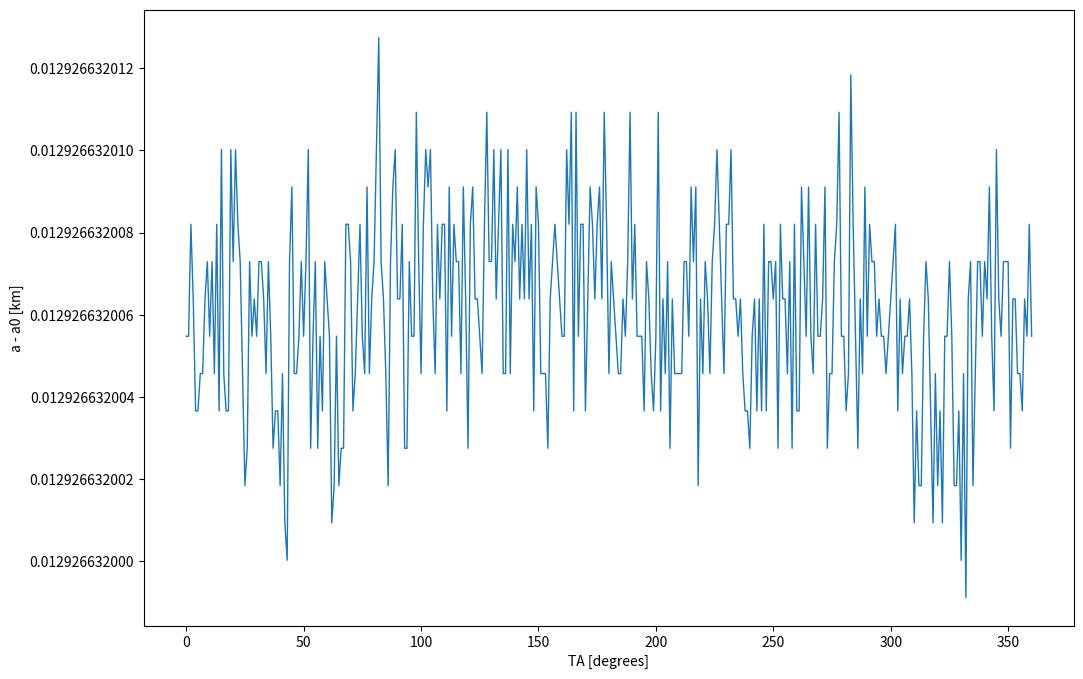
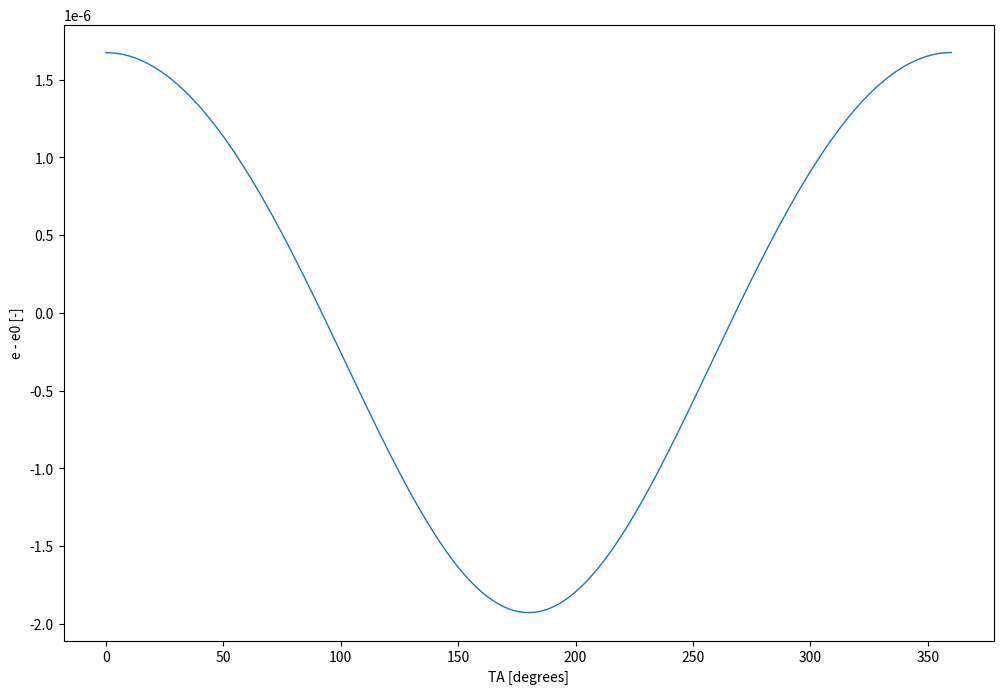
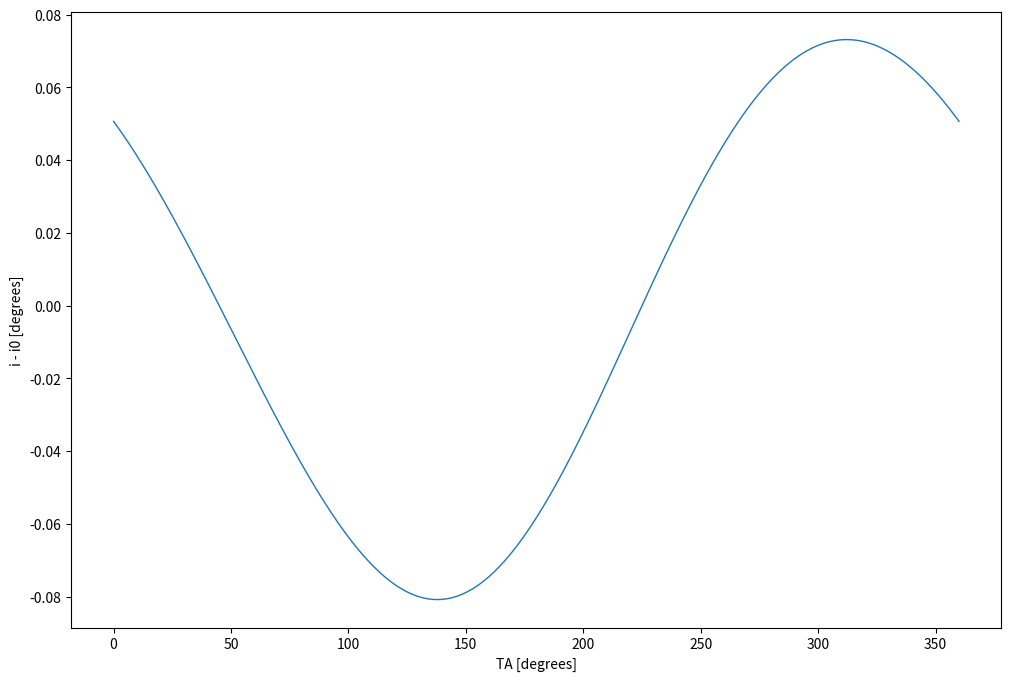
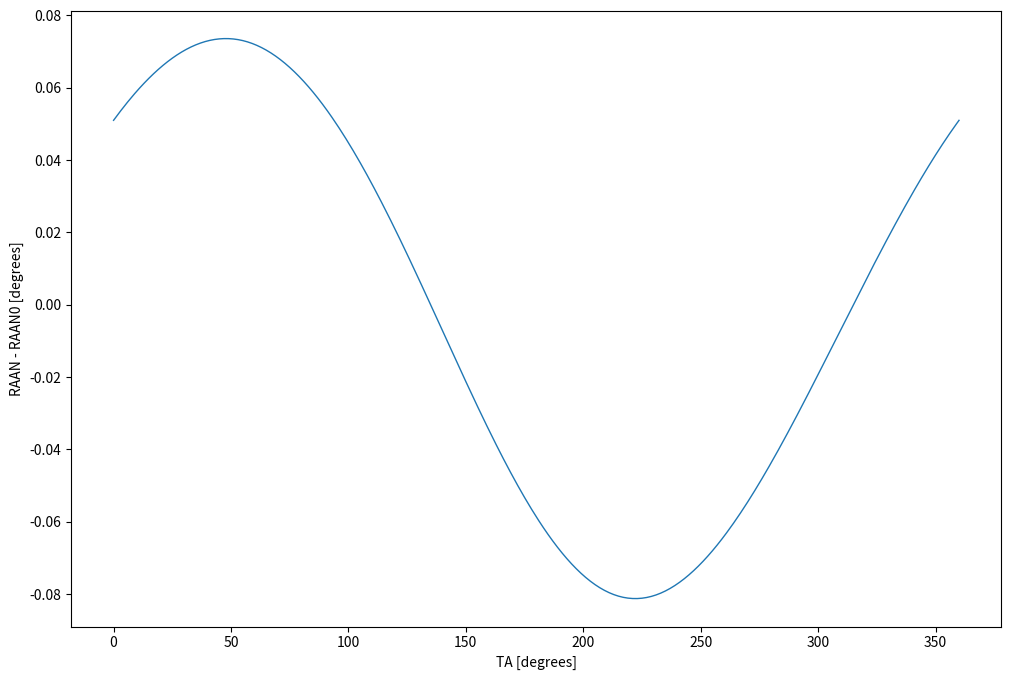
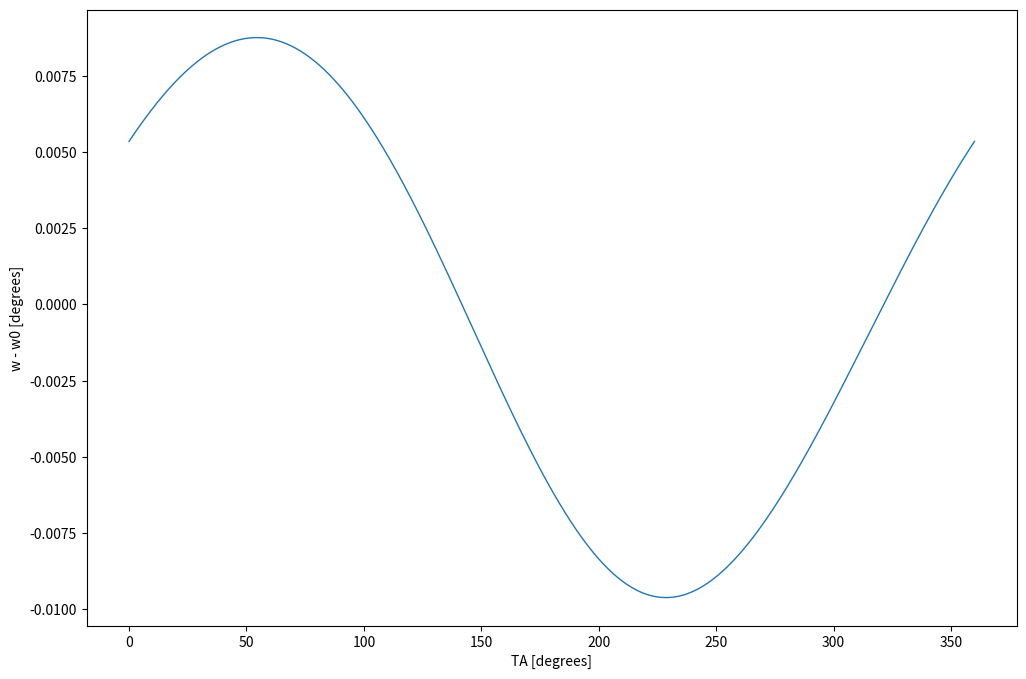

These figures' Python source, in order:
import numpy as np
import matplotlib.pyplot as plt
from scipy.integrate import solve_ivp


mu_s = 1.3271244e11    # sun gravitational parameter (km^3/s^2)
mu_e = 398600.4415     # earth gravitational parameter (km^3/s^2)


# COE from SV Function
def rv_2_coe(R, V, mu):

    eps = 1e-12

    R = np.array(R)
    V = np.array(V)

    r = np.linalg.norm(R)
    v = np.linalg.norm(V)

    vr = np.dot(R, V) / r

    H = np.cross(R, V)
    h = np.linalg.norm(H)

    incl = np.arccos(H[2] / h)

    N = np.cross([0, 0, 1], H)
    n = np.linalg.norm(N)

    if n != 0:
        RA = np.arccos(N[0] / n)
        if N[1] < 0:
            RA = 2 * np.pi - RA
    else:
        RA = 0

    E = 1 / mu * ((v**2 - mu / r) * R - r * vr * V)
    e = np.linalg.norm(E)

    if n != 0 and e > eps:
        w = np.arccos(np.dot(N, E) / n / e)
        if E[2] < 0:
            w = 2 * np.pi - w
    else:
        w = 0

    if e > eps:
        if np.dot(E, R) / e / r > 1 and np.dot(E, R) / e / r < 1.00000001:
            TA = 0.0
        else:
            TA = np.arccos(np.dot(E, R) / e / r)
        if vr < 0:
            TA = 2 * np.pi - TA
    else:
        cp = np.cross(N, R)
        if cp[2] >= 0:
            TA = np.arccos(np.dot(N, R) / n / r)
        else:
            TA = 2 * np.pi - np.arccos(np.dot(N, R) / n / r)

    a = h**2 / mu / (1 - e**2)


    return a, h, e, np.rad2deg(incl), np.rad2deg(RA), np.rad2deg(w), np.rad2deg(TA)



#Trasformation Function
def coe_2_rv(a, e, RAAN, i, w, mu, TA):  

    i = np.radians(i)
    w = np.radians(w)
    RAAN = np.radians(RAAN)
    TA = np.radians(TA)
       
    r_perifocal = a * (1 - e**2) / (1 + e * np.cos(TA)) * np.array([np.cos(TA), np.sin(TA), 0])
    v_perifocal = mu / np.sqrt(mu * a * (1 - e**2)) * np.array([-np.sin(TA), e + np.cos(TA), 0])
    
    R_z_RA = np.array([[np.cos(RAAN), -np.sin(RAAN), 0],
                       [np.sin(RAAN), np.cos(RAAN), 0],
                       [0, 0, 1]])
    
    R_x_incl = np.array([[1, 0, 0],
                         [0, np.cos(i), -np.sin(i)],
                         [0, np.sin(i), np.cos(i)]])
    
    R_z_w = np.array([[np.cos(w), -np.sin(w), 0],
                      [np.sin(w), np.cos(w), 0],
                      [0, 0, 1]])

    Q = np.dot(R_z_RA, np.dot(R_x_incl, R_z_w))

    r = np.dot(Q, r_perifocal)
    v = np.dot(Q, v_perifocal)

    return r, v



#Trasformation Function
def rtn_to_eci(vec_rtn, r_eci, v_eci):

    n = np.cross(r_eci, v_eci)

    R = r_eci / np.linalg.norm(r_eci)
    N = n / np.linalg.norm(n)

    T = np.cross(N, R)

    Q = np.column_stack((R, T, N))

    return np.dot(Q, vec_rtn)



#Trasformation Function
def rtn_to_eci_2(vec_rtn, RAAN, i, w, TA):
    
    TA   = np.radians(TA)
    i    = np.radians(i)
    w    = np.radians(w)
    RAAN = np.radians(RAAN)

    u = w + TA


    R_z_RA = np.array([[np.cos(RAAN), -np.sin(RAAN), 0],
                       [np.sin(RAAN),  np.cos(RAAN), 0],
                       [0, 0, 1]])
    R_x_incl = np.array([[1, 0, 0],
                         [0, np.cos(i), -np.sin(i)],
                         [0, np.sin(i),  np.cos(i)]])
    R_z_u  = np.array([[np.cos(u), -np.sin(u), 0],
                       [np.sin(u),  np.cos(u), 0],
                       [0, 0, 1]])


    Q = np.dot(R_z_RA, np.dot(R_x_incl, R_z_u))

    return np.dot(Q, vec_rtn)



R = [4604.49276873138, 1150.81472538679, 4694.55079634563]
V = [-5.10903235110107, -2.48824074138143, 5.62098648967432]



# Exercise 3.1
coe = rv_2_coe(R,V,mu_e)

a = coe[0]
h = coe[1]
e = coe[2]
i = coe[3]
RAAN = coe[4]
w = coe[5]
TA = coe[6]

print("\nORBITAL ELEMENTS:")
print("Semi-major axis (km):", round(a,3))
print("Eccentricity:", round(e,3))
print("Inclination (deg):", round(i,3))
print("Right ascension of ascending node (deg):", round(RAAN,3))
print("Argument of perigee (deg):", round(w,3))
print("True anomaly (deg):", round(TA,3))



DV_r_RTN = np.array([0.01, 0.0, 0.0])
DV_v_RTN = np.array([0.0, 0.01, 0.0])
DV_n_RTN = np.array([0.0, 0.0, 0.01])



# Exercise 3.3
DV_ECI = rtn_to_eci(DV_r_RTN, R, V)

V_new = V + DV_ECI

coe_new = rv_2_coe(R, V_new, mu_e)

a_new = coe_new[0]
h_new = coe_new[1]
e_new = coe_new[2]
i_new = coe_new[3]
RAAN_new = coe_new[4]
w_new = coe_new[5]
TA_new = coe_new[6]

print("\nNEW ORBITAL ELEMENTS AFTER DV:")
print("Semi-major axis (km):", round(a_new,3))
print("Eccentricity:", round(e_new,5))
print("Inclination (deg):", round(i_new,3))
print("Right ascension of ascending node (deg):", round(RAAN_new,3))
print("Argument of perigee (deg):", round(w_new,3))
print("True anomaly (deg):", round(TA_new,3))



a_list, e_list, i_list, RAAN_list, w_list, TA_list = [], [], [], [], [], []



# Exercise 3.4
for TA in range(0,361):

    r, v = coe_2_rv(a, e, RAAN, i, w, mu_e, TA)

    DV_r_ECI = rtn_to_eci(DV_r_RTN, r, v)
    DV_v_ECI = rtn_to_eci(DV_v_RTN, r, v)
    DV_n_ECI = rtn_to_eci(DV_n_RTN, r, v)

    new_v = v + DV_n_ECI

    coe = rv_2_coe(r, new_v, mu_e)

    a_list.append(coe[0] - a)
    e_list.append(coe[2] - e)
    i_list.append(coe[3] - i)
    RAAN_list.append(coe[4] - RAAN)
    w_list.append(coe[5] - w)
    TA_list.append(TA)

plt.rcParams['axes.formatter.useoffset'] = False
    
plt.figure(figsize=(12, 8))
plt.plot(TA_list, a_list, linewidth=1)
plt.xlabel("TA [degrees]")
plt.ylabel("a - a0 [km]")
plt.show()

plt.figure(figsize=(12, 8))
plt.plot(TA_list, e_list, linewidth=1)
plt.xlabel("TA [degrees]")
plt.ylabel("e - e0 [-]")
plt.show()

plt.figure(figsize=(12, 8))
plt.plot(TA_list, i_list, linewidth=1)
plt.xlabel("TA [degrees]")
plt.ylabel("i - i0 [degrees]")

plt.show()

plt.figure(figsize=(12, 8))
plt.plot(TA_list, RAAN_list, linewidth=1)
plt.xlabel("TA [degrees]")
plt.ylabel("RAAN - RAAN0 [degrees]")

plt.show()

plt.figure(figsize=(12, 8))
plt.plot(TA_list, w_list, linewidth=1)
plt.xlabel("TA [degrees]")
plt.ylabel("w - w0 [degrees]")
plt.show()
